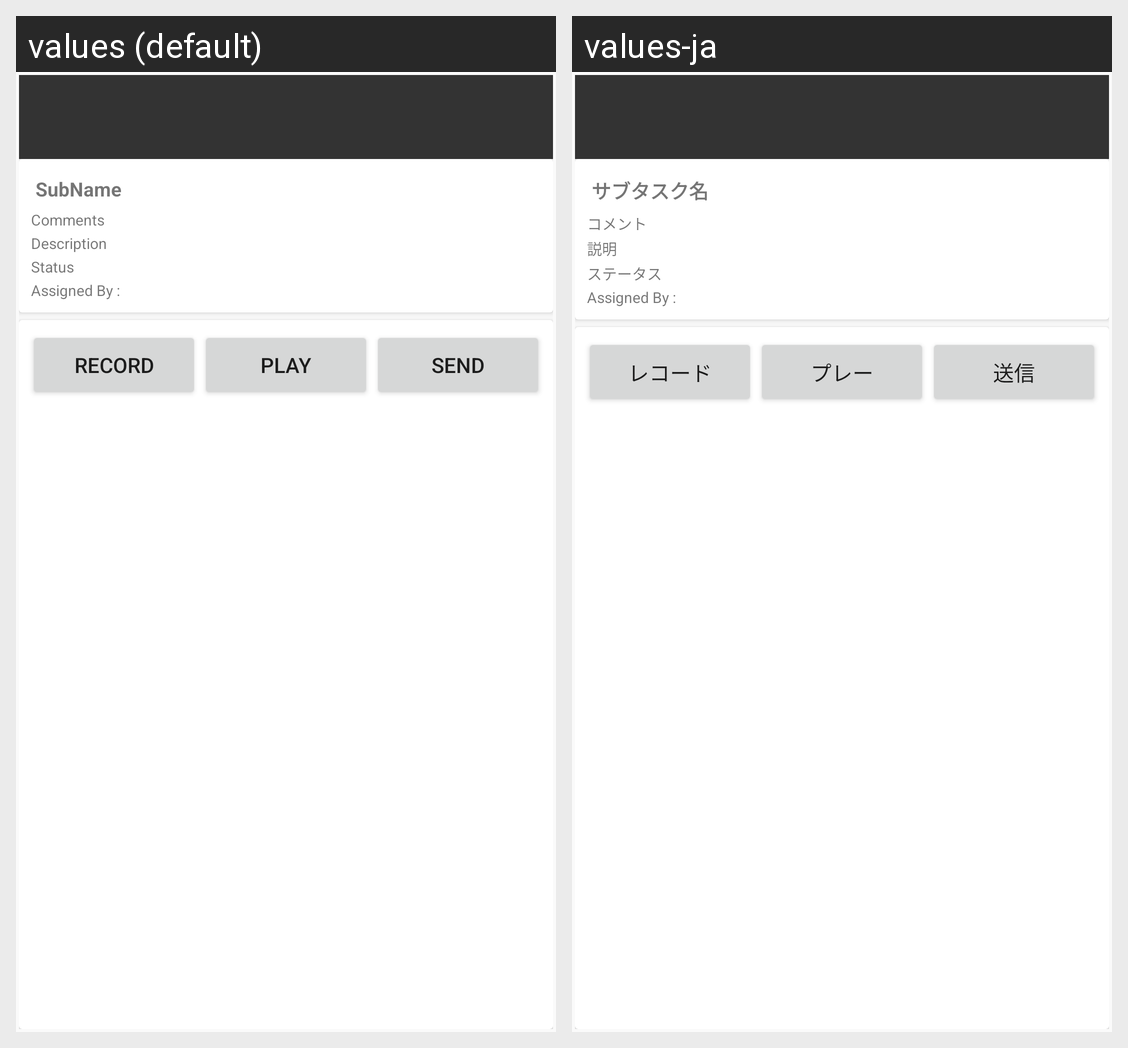

The same Android screen rendered under two of its app's locales, left to right. List the strings drawn on it with the default value and each locale's translation.
Android screen res/layout/activity_sub_task_details.xml rendered under 2 locales, left to right: values (default), values-ja. Device: Nexus 5 (rendered at 1080×1920; each locale shown at half size, 540×960, under a caption strip naming it); theme AppTheme.
Strings drawn on this screen, with the default value and each locale's value (text and hints the layout hard-codes, and strings that could not be matched under every locale, appear in the picture but are not listed):

SubName
  values: SubName
  values-ja: サブタスク名

Comments
  values: Comments
  values-ja: コメント

Description
  values: Description
  values-ja: 説明

Status
  values: Status
  values-ja: ステータス

AssignedBy
  values: Assigned By :
  values-ja: Assigned By :

Record
  values: Record
  values-ja: レコード

Play
  values: Play
  values-ja: プレー

Send
  values: Send
  values-ja: 送信
